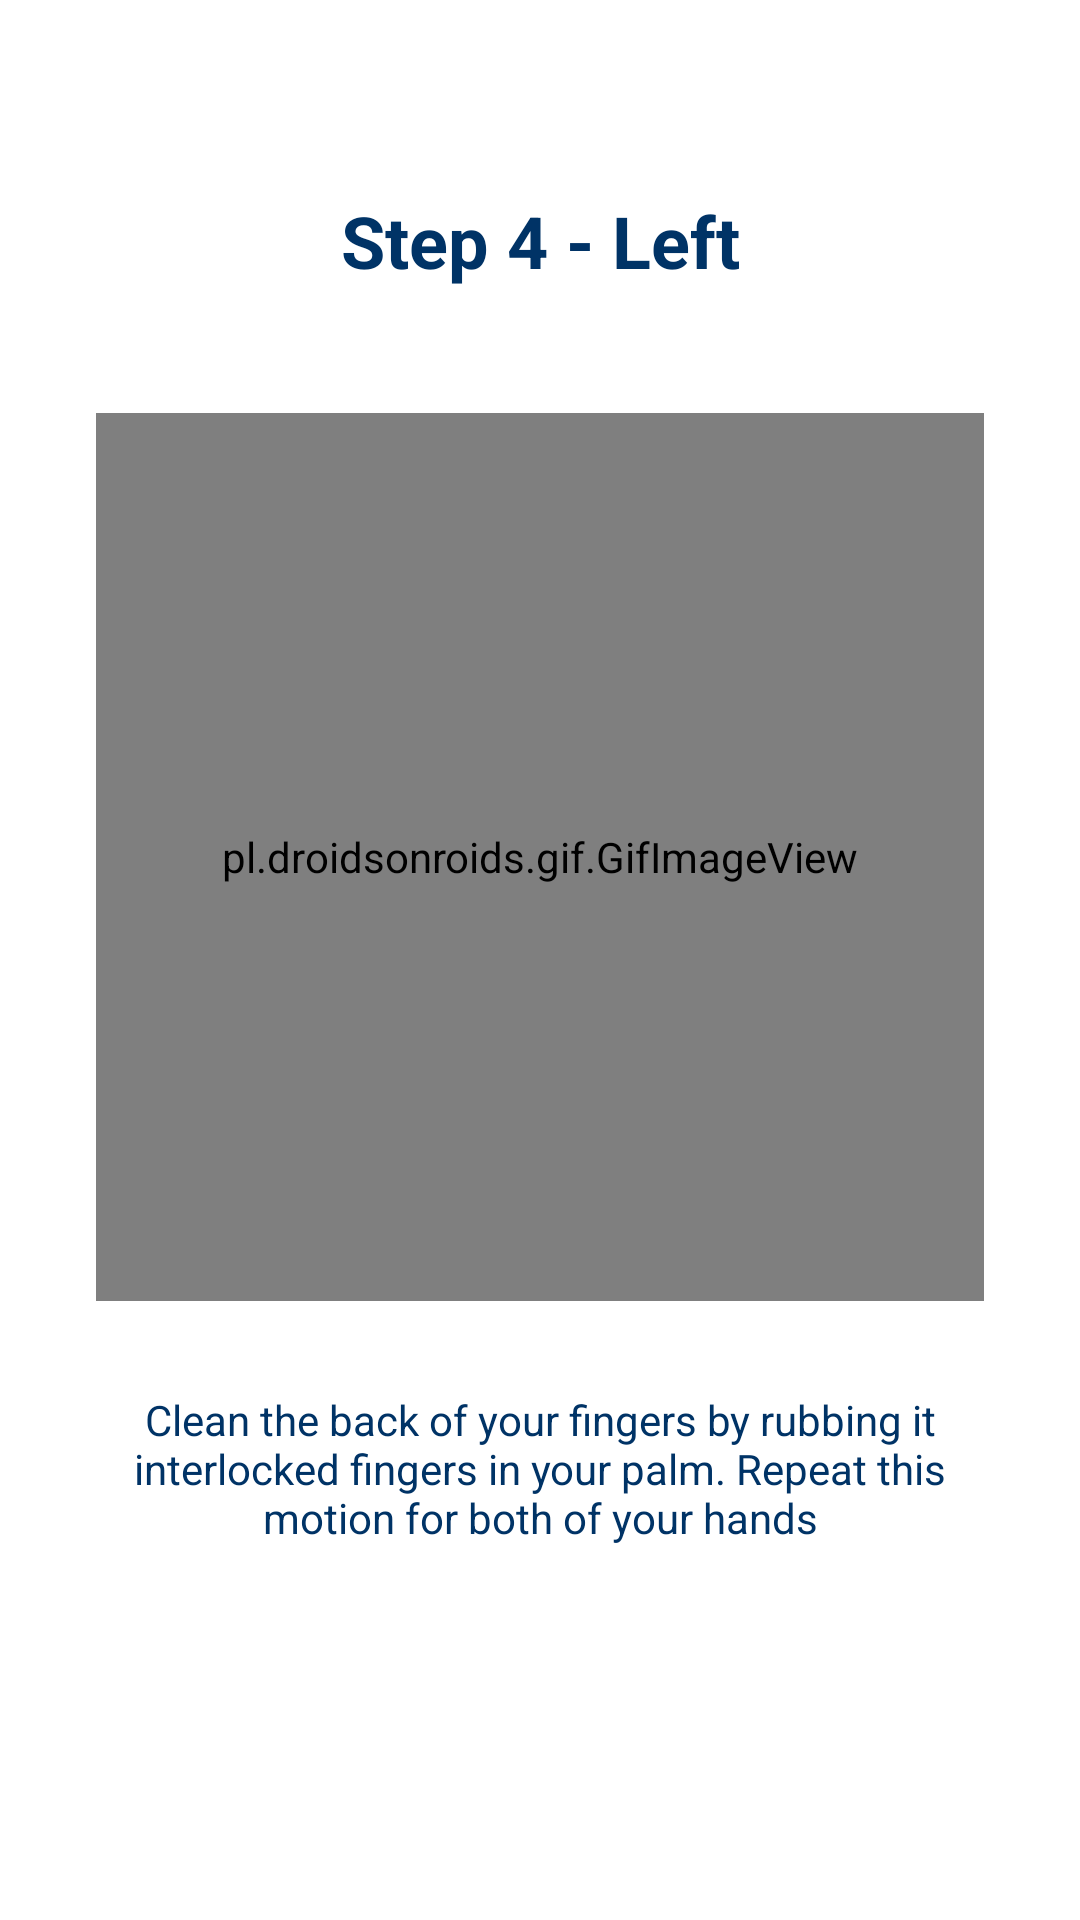

Here is an Android app screen rendered from its layout file. Give the layout XML and the strings, colors and styles it references.
<!-- AndroidManifest.xml: application theme Theme.EduWash -->
<!-- res/layout/practice_slide5.xml -->
<?xml version="1.0" encoding="utf-8"?>
<androidx.constraintlayout.widget.ConstraintLayout
    xmlns:android="http://schemas.android.com/apk/res/android"
    xmlns:app="http://schemas.android.com/apk/res-auto"
    android:layout_width="match_parent"
    android:layout_height="match_parent">

    <TextView
        android:id="@+id/subTitleTv"
        android:layout_width="wrap_content"
        android:layout_height="wrap_content"
        android:layout_marginTop="64dp"
        android:layout_marginStart="32dp"
        android:layout_marginEnd="32dp"
        android:text="@string/step_4"
        android:textAlignment="center"
        android:textAppearance="@style/TextAppearance.AppCompat.Headline"
        android:textColor="@color/colorBlueMidnight"
        android:textStyle="bold"
        app:layout_constraintEnd_toEndOf="parent"
        app:layout_constraintStart_toStartOf="parent"
        app:layout_constraintTop_toTopOf="parent" />

    <pl.droidsonroids.gif.GifImageView
        android:id="@+id/img3"
        android:layout_width="0dp"
        android:layout_height="0dp"
        android:layout_marginStart="32dp"
        android:layout_marginEnd="32dp"
        android:adjustViewBounds="true"
        app:layout_constraintBottom_toBottomOf="parent"
        app:layout_constraintDimensionRatio="1:1"
        app:layout_constraintEnd_toEndOf="parent"
        app:layout_constraintStart_toStartOf="parent"
        app:layout_constraintTop_toTopOf="parent"
        app:layout_constraintVertical_bias="0.4"
        android:src="@drawable/step4_left"/>

    <TextView
        android:id="@+id/caption"
        android:layout_width="0dp"
        android:layout_height="wrap_content"
        android:layout_marginTop="30dp"
        android:gravity="center"
        android:text="@string/caption4"
        android:textAppearance="@style/TextAppearance.AppCompat.Body1"
        android:textColor="@color/colorBlueMidnight"
        app:layout_constraintEnd_toEndOf="@+id/img3"
        app:layout_constraintStart_toStartOf="@+id/img3"
        app:layout_constraintTop_toBottomOf="@+id/img3" />

</androidx.constraintlayout.widget.ConstraintLayout>
<!-- resources referenced by this layout -->
<resources>
  <color name="colorBlueMidnight">#003366</color>
  <string name="caption4">Clean the back of your fingers by rubbing it interlocked fingers in your palm. Repeat this motion for both of your hands</string>
  <string name="step_4">Step 4 - Left</string>
  <style name="Theme.EduWash" parent="Theme.MaterialComponents.DayNight.DarkActionBar">
          
          <item name="colorPrimary">#84C1D3</item>
          <item name="colorPrimaryVariant">#3F97B1</item>
          <item name="colorOnPrimary">@color/white</item>
          
          <item name="colorSecondary">@color/teal_200</item>
          <item name="colorSecondaryVariant">@color/teal_700</item>
          <item name="colorOnSecondary">@color/black</item>
          
          <item name="android:statusBarColor" tools:targetApi="l">?attr/colorPrimaryVariant</item>
          
      </style>
  <color name="white">#FFFFFFFF</color>
  <color name="teal_200">#FF03DAC5</color>
  <color name="teal_700">#FF018786</color>
  <color name="black">#FF000000</color>
</resources>
